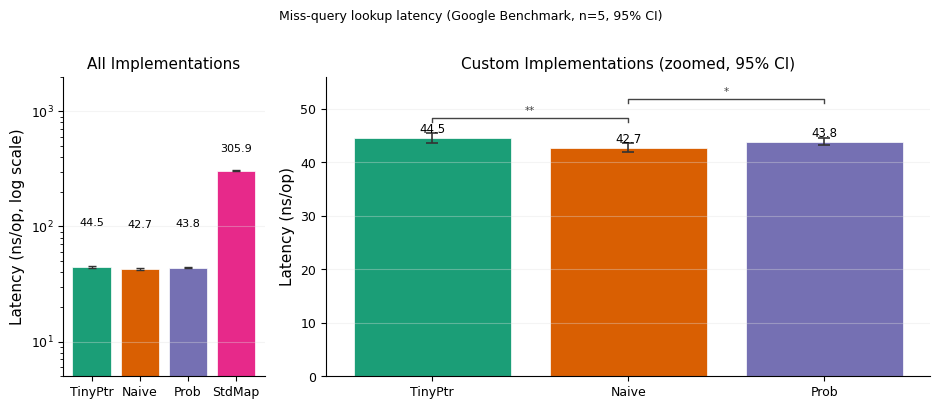
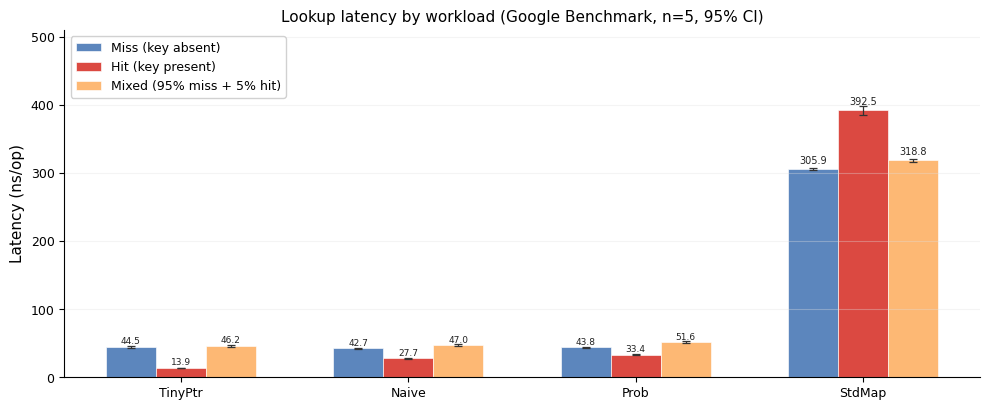
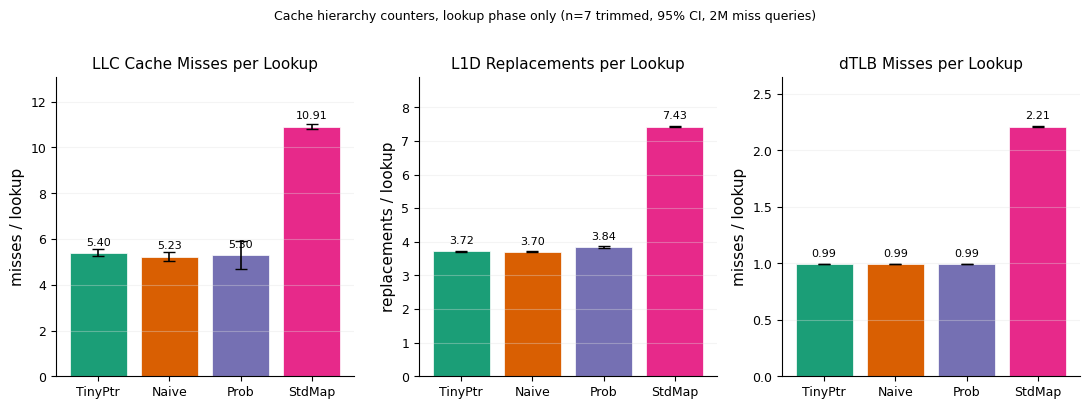
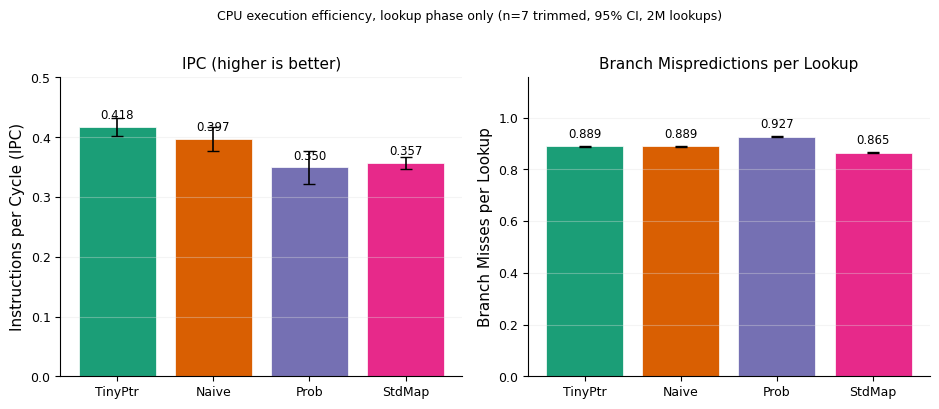
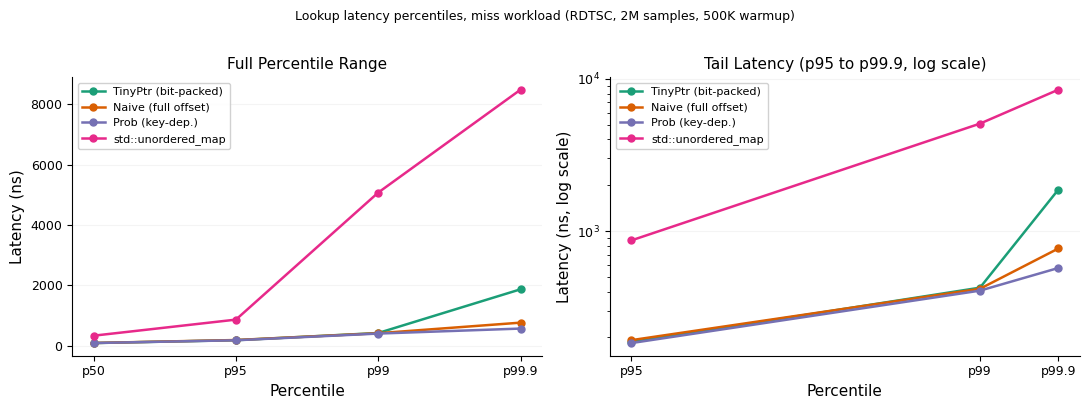
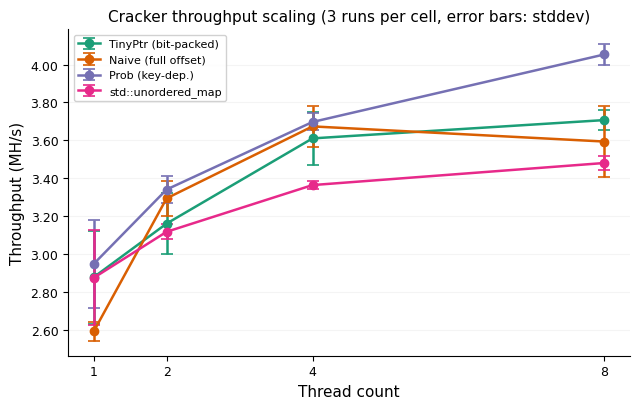
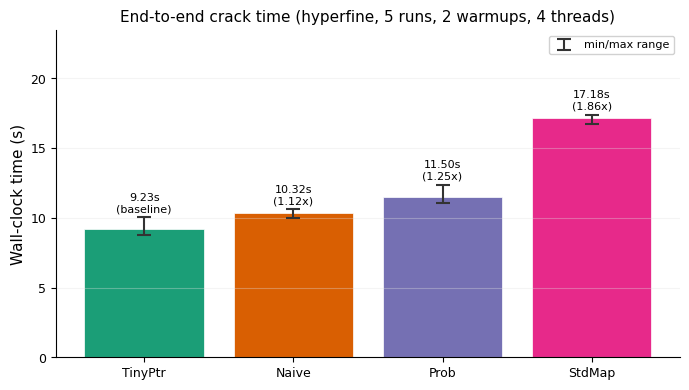
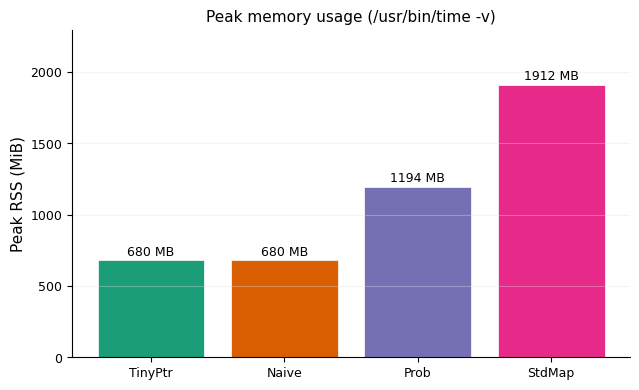

These figures' Python source, in order:
"""
Benchmark analysis and figure generation for the tinymole password cracker.
Run from the project root: uv run python3 src/python/plot_benchmarks.py
"""

import matplotlib
matplotlib.use("Agg")
import matplotlib.pyplot as plt
import matplotlib.ticker as ticker
import matplotlib.patches as mpatches
import numpy as np
import os
import math
from scipy import stats

OUT_DIR = "results/figures"
os.makedirs(OUT_DIR, exist_ok=True)

# Remove stale figures from previous numbering scheme
for stale in ["fig2_cache_behavior", "fig3_thread_scaling", "fig4_walltime", "fig5_memory"]:
    for ext in [".pdf", ".png"]:
        p = os.path.join(OUT_DIR, stale + ext)
        if os.path.exists(p):
            os.remove(p)

# ---------------------------------------------------------------------------
# Global style
# ---------------------------------------------------------------------------

plt.rcParams.update({
    "font.family":        "sans-serif",
    "font.sans-serif":    ["Arial", "Helvetica Neue", "DejaVu Sans"],
    "font.size":          10,
    "axes.labelsize":     11,
    "axes.titlesize":     11,
    "axes.spines.top":    False,
    "axes.spines.right":  False,
    "xtick.labelsize":    9,
    "ytick.labelsize":    9,
    "legend.fontsize":    9,
    "legend.framealpha":  0.9,
    "figure.dpi":         150,
    "savefig.dpi":        300,
    "savefig.bbox":       "tight",
    "axes.grid":          True,
    "axes.grid.axis":     "y",
    "grid.alpha":         0.35,
    "grid.linestyle":     "-",
    "grid.color":         "#e0e0e0",
})

# ColorBrewer Dark2 -- perceptually distinct, colorblind-safe
COLORS = {
    "tinyptr": "#1b9e77",
    "naive":   "#d95f02",
    "prob":    "#7570b3",
    "stdmap":  "#e7298a",
}
IMPLS       = ["tinyptr", "naive", "prob", "stdmap"]
AXIS_LABELS = ["TinyPtr", "Naive", "Prob", "StdMap"]
LEG_LABELS  = ["TinyPtr (bit-packed)", "Naive (full offset)",
               "Prob (key-dep.)", "std::unordered_map"]

N_QUERIES = 2_000_000
x         = np.arange(len(IMPLS))
colors    = [COLORS[i] for i in IMPLS]

# ---------------------------------------------------------------------------
# Raw data
# ---------------------------------------------------------------------------

# Google Benchmark: 5 repetitions, full RockYou 14,344,391 entries
gbench = {
    "miss": {
        "tinyptr": {"mean": 44.515, "median": 44.389, "stddev": 0.750, "cv": 1.685},
        "naive":   {"mean": 42.740, "median": 43.035, "stddev": 0.734, "cv": 1.718},
        "prob":    {"mean": 43.847, "median": 43.766, "stddev": 0.488, "cv": 1.112},
        "stdmap":  {"mean": 305.859, "median": 306.209, "stddev": 1.639, "cv": 0.536},
    },
    "hit": {
        "tinyptr": {"mean": 13.939, "median": 13.905, "stddev": 0.173, "cv": 1.239},
        "naive":   {"mean": 27.738, "median": 27.752, "stddev": 0.255, "cv": 0.920},
        "prob":    {"mean": 33.366, "median": 33.538, "stddev": 0.534, "cv": 1.600},
        "stdmap":  {"mean": 392.488, "median": 390.634, "stddev": 5.181, "cv": 1.320},
    },
    "mixed": {
        "tinyptr": {"mean": 46.245, "median": 46.751, "stddev": 0.985, "cv": 2.130},
        "naive":   {"mean": 47.001, "median": 46.653, "stddev": 1.229, "cv": 2.616},
        "prob":    {"mean": 51.592, "median": 51.160, "stddev": 1.509, "cv": 2.926},
        "stdmap":  {"mean": 318.830, "median": 318.870, "stddev": 1.804, "cv": 0.566},
    },
}

# perf_event_open counters: 7 runs of 2M miss queries each. Counters are
# scoped to the lookup loop only (load and query-generation excluded) via
# PERF_EVENT_IOC_ENABLE/DISABLE around the loop.
# trimmed mean: per metric, drop highest and lowest, compute mean+CI on remaining 5
perf_raw = {
    "tinyptr": {
        "cache_misses":    [11_010_673, 10_462_127, 11_060_043, 10_715_662, 11_126_650, 10_715_225, 9_779_956],
        "cache_refs":      [12_711_781, 12_131_061, 12_693_127, 12_382_768, 12_796_517, 12_328_228, 11_148_309],
        "instructions":    [128_077_897, 128_077_902, 128_077_907, 128_077_904, 128_077_898, 128_077_903, 128_077_930],
        "cycles":          [295_651_873, 316_751_176, 301_832_223, 304_958_397, 295_231_709, 314_661_636, 382_677_963],
        "branch_misses":   [1_772_356, 1_775_519, 1_780_805, 1_780_798, 1_778_001, 1_777_234, 1_778_569],
        "dtlb_misses":     [1_981_724, 1_981_754, 1_981_496, 1_981_514, 1_981_322, 1_981_938, 1_984_113],
        "l1d_replacement": [7_457_975, 7_426_696, 7_425_925, 7_414_429, 7_469_792, 7_428_100, 7_358_659],
    },
    "naive": {
        "cache_misses":    [10_203_535, 10_862_885, 10_066_692, 10_817_463, 8_702_576, 10_624_588, 10_622_189],
        "cache_refs":      [11_774_155, 12_315_326, 11_483_150, 12_489_548, 9_887_587, 12_197_855, 12_138_985],
        "instructions":    [128_077_905, 128_077_922, 128_077_914, 128_077_901, 128_077_958, 128_077_904, 128_077_923],
        "cycles":          [322_851_924, 313_573_417, 346_970_689, 293_895_294, 397_314_799, 314_382_975, 316_763_595],
        "branch_misses":   [1_780_621, 1_777_811, 1_780_644, 1_773_571, 1_779_508, 1_775_863, 1_774_790],
        "dtlb_misses":     [1_982_220, 1_981_854, 1_982_403, 1_981_061, 1_984_628, 1_981_963, 1_981_993],
        "l1d_replacement": [7_404_595, 7_420_091, 7_365_815, 7_423_714, 7_317_337, 7_415_618, 7_405_281],
    },
    "prob": {
        "cache_misses":    [11_471_618, 11_201_326, 6_994_976, 10_534_960, 11_144_849, 8_959_659, 11_206_264],
        "cache_refs":      [12_985_175, 12_816_190, 8_035_767, 11_966_487, 12_612_350, 10_287_676, 12_691_380],
        "instructions":    [116_978_665, 116_978_640, 116_978_710, 116_978_663, 116_978_648, 116_978_681, 116_978_643],
        "cycles":          [314_659_962, 311_912_051, 467_412_074, 341_752_809, 326_586_941, 371_459_482, 323_099_115],
        "branch_misses":   [1_851_180, 1_852_369, 1_864_000, 1_851_822, 1_856_939, 1_853_761, 1_851_945],
        "dtlb_misses":     [1_984_903, 1_984_110, 1_988_655, 1_985_128, 1_985_163, 1_984_694, 1_984_796],
        "l1d_replacement": [7_727_901, 7_721_656, 7_496_937, 7_678_706, 7_714_346, 7_596_739, 7_711_699],
    },
    "stdmap": {
        "cache_misses":    [22_150_892, 21_914_117, 22_044_915, 21_699_712, 21_805_353, 21_652_876, 21_427_958],
        "cache_refs":      [24_458_845, 24_069_234, 24_357_922, 23_872_906, 24_065_187, 23_834_893, 23_660_305],
        "instructions":    [674_537_840, 674_537_845, 674_537_834, 674_537_852, 674_537_843, 674_537_853, 674_537_851],
        "cycles":          [1_807_894_325, 1_891_678_907, 1_829_126_265, 1_944_971_691, 1_879_867_588, 1_900_757_086, 1_970_466_282],
        "branch_misses":   [1_735_374, 1_731_133, 1_732_133, 1_728_025, 1_728_081, 1_727_034, 1_723_812],
        "dtlb_misses":     [4_415_815, 4_420_125, 4_417_682, 4_420_563, 4_418_018, 4_421_823, 4_409_544],
        "l1d_replacement": [14_803_583, 14_838_418, 14_796_308, 14_865_328, 14_876_987, 14_869_953, 14_881_914],
    },
}

perf = {}
for impl, d in perf_raw.items():
    n   = len(d["cache_misses"])
    avg = {k: np.mean(v) for k, v in d.items()}

    def _perf_ci(vals):
        a = np.array(sorted(vals), dtype=float)[1:-1]  # drop min and max
        nt = len(a)
        m = float(a.mean())
        s = float(a.std(ddof=1))
        t_crit = float(stats.t.ppf(0.975, df=nt - 1))
        return m, t_crit * s / np.sqrt(nt)

    ipc_per_run = [d["instructions"][i] / d["cycles"][i] for i in range(n)]
    m_miss,  ci_miss  = _perf_ci([v / N_QUERIES for v in d["cache_misses"]])
    m_l1d,   ci_l1d   = _perf_ci([v / N_QUERIES for v in d["l1d_replacement"]])
    m_dtlb,  ci_dtlb  = _perf_ci([v / N_QUERIES for v in d["dtlb_misses"]])
    m_bmiss, ci_bmiss = _perf_ci([v / N_QUERIES for v in d["branch_misses"]])
    m_ipc,   ci_ipc   = _perf_ci(ipc_per_run)

    perf[impl] = {
        "misses_per_lookup":         m_miss,  "misses_per_lookup_ci":         ci_miss,
        "l1d_per_lookup":            m_l1d,   "l1d_per_lookup_ci":            ci_l1d,
        "dtlb_per_lookup":           m_dtlb,  "dtlb_per_lookup_ci":           ci_dtlb,
        "branch_miss_per_lookup":    m_bmiss, "branch_miss_per_lookup_ci":    ci_bmiss,
        "ipc":                       m_ipc,   "ipc_ci":                       ci_ipc,
        "miss_rate_pct": 100.0 * avg["cache_misses"] / avg["cache_refs"],
    }

# RDTSC percentile latency: 2M samples, 500K warmup, miss workload
latency = {
    "tinyptr": {"mean": 116.321, "stddev": 131.757, "p50":  91.513,
                "p95": 186.334, "p99": 424.488, "p999": 1873.259, "max": 15793.154},
    "naive":   {"mean": 114.667, "stddev": 122.385, "p50":  93.718,
                "p95": 191.846, "p99": 417.321, "p999":  767.937, "max": 40734.849},
    "prob":    {"mean": 111.635, "stddev":  82.141, "p50":  92.064,
                "p95": 183.577, "p99": 405.744, "p999":  571.680, "max": 18117.914},
    "stdmap":  {"mean": 425.866, "stddev": 735.963, "p50": 335.731,
                "p95": 868.271, "p99": 5079.521, "p999": 8490.309, "max": 45883.281},
}

# bench_cracker: 3 runs per impl/thread count, mid-list target (entry ~7M)
cracker = {
    "tinyptr": {1: [3.06, 3.04, 2.53], 2: [3.21, 3.33, 2.94],
                4: [3.61, 3.78, 3.44], 8: [3.67, 3.67, 3.78]},
    "naive":   {1: [2.62, 2.63, 2.52], 2: [3.17, 3.39, 3.32],
                4: [3.52, 3.77, 3.73], 8: [3.69, 3.76, 3.33]},
    "prob":    {1: [3.04, 2.63, 3.17], 2: [3.34, 3.25, 3.43],
                4: [3.75, 3.70, 3.64], 8: [4.13, 4.02, 4.01]},
    "stdmap":  {1: [2.52, 3.07, 3.03], 2: [3.15, 3.14, 3.06],
                4: [3.39, 3.36, 3.34], 8: [3.46, 3.53, 3.45]},
}

# Hyperfine: 5 runs, 2 warmups, 4 threads, mid-list target
hyperfine = {
    "tinyptr": {"mean":  9.226, "stddev": 0.518, "min":  8.771, "max": 10.021},
    "naive":   {"mean": 10.317, "stddev": 0.266, "min":  9.983, "max": 10.596},
    "prob":    {"mean": 11.501, "stddev": 0.521, "min": 11.038, "max": 12.355},
    "stdmap":  {"mean": 17.177, "stddev": 0.272, "min": 16.715, "max": 17.375},
}

# Peak RSS from /usr/bin/time -v, 14,344,391 entries loaded
rss_kb = {
    "tinyptr": 695_868,
    "naive":   695_948,
    "prob":    1_222_456,
    "stdmap":  1_958_288,
}

# ---------------------------------------------------------------------------
# Statistical helpers
# ---------------------------------------------------------------------------

def welch_t_test(a_mean, a_std, a_n, b_mean, b_std, b_n):
    se = math.sqrt(a_std**2 / a_n + b_std**2 / b_n)
    if se == 0:
        return 0.0, 1.0
    t   = (a_mean - b_mean) / se
    num = (a_std**2 / a_n + b_std**2 / b_n) ** 2
    den = (a_std**2 / a_n)**2 / (a_n - 1) + (b_std**2 / b_n)**2 / (b_n - 1)
    df  = num / den if den > 0 else 1
    p   = 2 * stats.t.sf(abs(t), df)
    return t, p

def cohens_d(a_mean, a_std, b_mean, b_std):
    pooled = math.sqrt((a_std**2 + b_std**2) / 2)
    return abs(a_mean - b_mean) / pooled if pooled > 0 else 0.0

def ci_95(mean, std, n):
    t_crit = stats.t.ppf(0.975, df=n - 1)
    margin = t_crit * std / math.sqrt(n)
    return mean - margin, mean + margin

def sig_label(p):
    if p < 0.001: return "***"
    if p < 0.01:  return "**"
    if p < 0.05:  return "*"
    return "ns"

def add_sig_bracket(ax, x1, x2, y_top, p, label_offset=0.5):
    label = sig_label(p)
    h = y_top * 0.018
    ax.plot([x1, x1, x2, x2], [y_top, y_top + h, y_top + h, y_top],
            lw=1.0, color="#444444", clip_on=False)
    ax.text((x1 + x2) / 2, y_top + h + label_offset,
            label, ha="center", va="bottom", fontsize=7.5, color="#444444")

def save(fig, name):
    fig.savefig(f"{OUT_DIR}/{name}.pdf")
    fig.savefig(f"{OUT_DIR}/{name}.png")
    plt.close(fig)

# ---------------------------------------------------------------------------
# Figure 1: Miss lookup latency -- log panel + linear zoom
# ---------------------------------------------------------------------------

fig, (ax_log, ax_zoom) = plt.subplots(1, 2, figsize=(9.5, 4.0),
                                       gridspec_kw={"width_ratios": [1, 3]})

means_miss = [gbench["miss"][i]["mean"]   for i in IMPLS]
stds_miss  = [gbench["miss"][i]["stddev"] for i in IMPLS]
ci_lo = [m - ci_95(m, s, 5)[0] for m, s in zip(means_miss, stds_miss)]
ci_hi = [ci_95(m, s, 5)[1] - m for m, s in zip(means_miss, stds_miss)]

# Log-scale panel: all 4 implementations
bars = ax_log.bar(x, means_miss, color=colors, edgecolor="white", linewidth=0.5)
ax_log.errorbar(x, means_miss, yerr=[ci_lo, ci_hi], fmt="none",
                capsize=3, ecolor="#333333", elinewidth=1.0, capthick=1.0)
ax_log.set_yscale("log")
ax_log.set_ylim(5, 2000)
ax_log.set_ylabel("Latency (ns/op, log scale)")
ax_log.set_xticks(x)
ax_log.set_xticklabels(AXIS_LABELS, fontsize=9)
ax_log.set_title("All Implementations")
for bar, m in zip(bars, means_miss):
    y_label = m * 2.2 if m < 100 else m * 1.4
    ax_log.text(bar.get_x() + bar.get_width() / 2, y_label,
                f"{m:.1f}", ha="center", va="bottom", fontsize=8)

# Linear zoom panel: custom implementations only (exclude stdmap)
zoom_impls = ["tinyptr", "naive", "prob"]
zoom_x     = np.arange(len(zoom_impls))
zm  = [gbench["miss"][i]["mean"]   for i in zoom_impls]
zs  = [gbench["miss"][i]["stddev"] for i in zoom_impls]
zci_lo = [m - ci_95(m, s, 5)[0] for m, s in zip(zm, zs)]
zci_hi = [ci_95(m, s, 5)[1] - m for m, s in zip(zm, zs)]
zc  = [COLORS[i] for i in zoom_impls]
z_labels = [AXIS_LABELS[IMPLS.index(i)] for i in zoom_impls]

bars2 = ax_zoom.bar(zoom_x, zm, color=zc, edgecolor="white", linewidth=0.5)
ax_zoom.errorbar(zoom_x, zm, yerr=[zci_lo, zci_hi], fmt="none",
                 capsize=4, ecolor="#333333", elinewidth=1.2, capthick=1.2)
ax_zoom.set_ylabel("Latency (ns/op)")
ax_zoom.set_xticks(zoom_x)
ax_zoom.set_xticklabels(z_labels, fontsize=9)
ax_zoom.set_title("Custom Implementations (zoomed, 95% CI)")
ax_zoom.set_ylim(0, 56)
for bar, m in zip(bars2, zm):
    ax_zoom.text(bar.get_x() + bar.get_width() / 2, m + 0.4,
                 f"{m:.1f}", ha="center", va="bottom", fontsize=8.5)

# Significance brackets: only show significant pairs; omit ns (TinyPtr vs Prob)
_, p_tp_na = welch_t_test(zm[0], zs[0], 5, zm[1], zs[1], 5)
_, p_na_pr = welch_t_test(zm[1], zs[1], 5, zm[2], zs[2], 5)
add_sig_bracket(ax_zoom, 0, 1, 47.5, p_tp_na, label_offset=0.3)
add_sig_bracket(ax_zoom, 1, 2, 51.0, p_na_pr, label_offset=0.3)

fig.suptitle(
    "Miss-query lookup latency (Google Benchmark, n=5, 95% CI)",
    fontsize=9, y=1.01)
plt.tight_layout()
save(fig, "fig1_lookup_latency")

# ---------------------------------------------------------------------------
# Figure 2: Workload comparison (miss / hit / mixed)
# ---------------------------------------------------------------------------

WORKLOAD_COLORS  = {"miss": "#4575b4", "hit": "#d73027", "mixed": "#fdae61"}
workload_keys    = ["miss", "hit", "mixed"]
workload_display = ["Miss (key absent)", "Hit (key present)", "Mixed (95% miss + 5% hit)"]

fig, ax = plt.subplots(figsize=(10, 4.2))
bar_w   = 0.22
offsets = np.array([-1, 0, 1]) * bar_w

for wi, (wk, wl) in enumerate(zip(workload_keys, workload_display)):
    means = [gbench[wk][i]["mean"]   for i in IMPLS]
    stds  = [gbench[wk][i]["stddev"] for i in IMPLS]
    ci_lo = [m - ci_95(m, s, 5)[0] for m, s in zip(means, stds)]
    ci_hi = [ci_95(m, s, 5)[1] - m for m, s in zip(means, stds)]
    xs    = x + offsets[wi]
    ax.bar(xs, means, bar_w, color=WORKLOAD_COLORS[wk],
           edgecolor="white", linewidth=0.5, label=wl, alpha=0.88)
    ax.errorbar(xs, means, yerr=[ci_lo, ci_hi], fmt="none",
                capsize=3, ecolor="#333333", elinewidth=0.9, capthick=0.9)

ax.set_ylabel("Latency (ns/op)")
ax.set_xticks(x)
ax.set_xticklabels(AXIS_LABELS, fontsize=9)
ax.set_title("Lookup latency by workload (Google Benchmark, n=5, 95% CI)")
ax.legend(loc="upper left", framealpha=0.9)
y_max = max(gbench["hit"]["stdmap"]["mean"], gbench["miss"]["stdmap"]["mean"])
ax.set_ylim(0, y_max * 1.3)
stdmap_label_offset = max(gbench[wk]["stdmap"]["mean"] for wk in workload_keys) * 0.012
for wi, wk in enumerate(workload_keys):
    for ii, impl in enumerate(IMPLS):
        m      = gbench[wk][impl]["mean"]
        loff   = stdmap_label_offset if impl == "stdmap" else 1.2
        lsize  = 7.0 if impl == "stdmap" else 6.5
        ax.text(ii + offsets[wi], m + loff, f"{m:.1f}",
                ha="center", va="bottom", fontsize=lsize, color="#222222")

plt.tight_layout()
save(fig, "fig2_workload_comparison")

# ---------------------------------------------------------------------------
# Figure 3: Cache hierarchy counters (3 subplots)
# ---------------------------------------------------------------------------

fig, axes = plt.subplots(1, 3, figsize=(11, 4))
metrics = [
    ("misses_per_lookup",   "LLC Cache Misses per Lookup", "misses / lookup"),
    ("l1d_per_lookup",      "L1D Replacements per Lookup", "replacements / lookup"),
    ("dtlb_per_lookup",     "dTLB Misses per Lookup",      "misses / lookup"),
]

for ax, (key, title, ylabel) in zip(axes, metrics):
    vals = [perf[i][key]           for i in IMPLS]
    errs = [perf[i][key + "_ci"]   for i in IMPLS]
    bars = ax.bar(x, vals, yerr=errs, color=colors, edgecolor="white", linewidth=0.5,
                  capsize=4, error_kw={"elinewidth": 1.2, "ecolor": "black"})
    ax.set_title(title)
    ax.set_ylabel(ylabel)
    ax.set_xticks(x)
    ax.set_xticklabels(AXIS_LABELS, fontsize=9)
    for bar, v in zip(bars, vals):
        ax.text(bar.get_x() + bar.get_width() / 2,
                bar.get_height() + max(vals) * 0.022,
                f"{v:.2f}", ha="center", va="bottom", fontsize=8)
    ax.set_ylim(0, max(vals) * 1.2)

fig.suptitle(
    "Cache hierarchy counters, lookup phase only (n=7 trimmed, 95% CI, 2M miss queries)",
    fontsize=9, y=1.01)
plt.tight_layout()
save(fig, "fig3_cache_counters")

# ---------------------------------------------------------------------------
# Figure 4: IPC and branch mispredictions
# ---------------------------------------------------------------------------

fig, (ax1, ax2) = plt.subplots(1, 2, figsize=(9.5, 4))

ipc_vals   = [perf[i]["ipc"]                    for i in IMPLS]
bmiss_vals = [perf[i]["branch_miss_per_lookup"]  for i in IMPLS]

ipc_ci    = [perf[i]["ipc_ci"]                   for i in IMPLS]
bmiss_ci  = [perf[i]["branch_miss_per_lookup_ci"] for i in IMPLS]

b1 = ax1.bar(x, ipc_vals, yerr=ipc_ci, color=colors, edgecolor="white", linewidth=0.5,
             capsize=4, error_kw={"elinewidth": 1.2, "ecolor": "black"})
ax1.set_ylabel("Instructions per Cycle (IPC)")
ax1.set_xticks(x)
ax1.set_xticklabels(AXIS_LABELS, fontsize=9)
ax1.set_title("IPC (higher is better)")
ax1.set_ylim(0, max(ipc_vals) * 1.2)
for bar, v in zip(b1, ipc_vals):
    ax1.text(bar.get_x() + bar.get_width() / 2, v + max(ipc_vals) * 0.02,
             f"{v:.3f}", ha="center", va="bottom", fontsize=8.5)

b2 = ax2.bar(x, bmiss_vals, yerr=bmiss_ci, color=colors, edgecolor="white", linewidth=0.5,
             capsize=4, error_kw={"elinewidth": 1.2, "ecolor": "black"})
ax2.set_ylabel("Branch Misses per Lookup")
ax2.set_xticks(x)
ax2.set_xticklabels(AXIS_LABELS, fontsize=9)
ax2.set_title("Branch Mispredictions per Lookup")
ax2.set_ylim(0, max(bmiss_vals) * 1.25)
for bar, v in zip(b2, bmiss_vals):
    ax2.text(bar.get_x() + bar.get_width() / 2, v + max(bmiss_vals) * 0.025,
             f"{v:.3f}", ha="center", va="bottom", fontsize=8.5)

fig.suptitle("CPU execution efficiency, lookup phase only (n=7 trimmed, 95% CI, 2M lookups)",
             fontsize=9, y=1.01)
plt.tight_layout()
save(fig, "fig4_ipc_branch")

# ---------------------------------------------------------------------------
# Figure 5: Percentile latency -- full range + tail log scale
# ---------------------------------------------------------------------------

fig, (ax_full, ax_tail) = plt.subplots(1, 2, figsize=(11, 4))

pct_x    = [0, 1, 2, 3]
pct_label = ["p50", "p95", "p99", "p99.9"]

for impl, label in zip(IMPLS, LEG_LABELS):
    d  = latency[impl]
    ys = [d["p50"], d["p95"], d["p99"], d["p999"]]
    ax_full.plot(pct_x, ys, marker="o", label=label,
                 color=COLORS[impl], linewidth=1.8, markersize=5)

ax_full.set_xlabel("Percentile")
ax_full.set_ylabel("Latency (ns)")
ax_full.set_title("Full Percentile Range")
ax_full.legend(fontsize=8, loc="upper left")
ax_full.set_xticks(pct_x)
ax_full.set_xticklabels(pct_label)

for impl, label in zip(IMPLS, LEG_LABELS):
    d  = latency[impl]
    ys = [d["p95"], d["p99"], d["p999"]]
    ax_tail.plot([95, 99, 99.9], ys, marker="o", label=label,
                 color=COLORS[impl], linewidth=1.8, markersize=5)

ax_tail.set_xlabel("Percentile")
ax_tail.set_ylabel("Latency (ns, log scale)")
ax_tail.set_yscale("log")
ax_tail.set_title("Tail Latency (p95 to p99.9, log scale)")
ax_tail.legend(fontsize=8, loc="upper left")
ax_tail.set_xticks([95, 99, 99.9])
ax_tail.set_xticklabels(["p95", "p99", "p99.9"], fontweight="normal")

fig.suptitle(
    "Lookup latency percentiles, miss workload (RDTSC, 2M samples, 500K warmup)",
    fontsize=9, y=1.01)
plt.tight_layout()
save(fig, "fig5_latency_percentiles")

# ---------------------------------------------------------------------------
# Figure 6: Thread scaling MH/s with error bars
# ---------------------------------------------------------------------------

fig, ax = plt.subplots(figsize=(6.5, 4.2))
threads = [1, 2, 4, 8]

for impl, label in zip(IMPLS, LEG_LABELS):
    mhs_mean = [np.mean(cracker[impl][t]) for t in threads]
    mhs_std  = [np.std(cracker[impl][t])  for t in threads]
    ax.errorbar(threads, mhs_mean, yerr=mhs_std, marker="o", label=label,
                color=COLORS[impl], linewidth=1.8, markersize=6,
                capsize=4, capthick=1.2)

ax.set_xlabel("Thread count")
ax.set_ylabel("Throughput (MH/s)")
ax.set_title("Cracker throughput scaling (3 runs per cell, error bars: stddev)")
ax.set_xticks(threads)
ax.legend(loc="upper left", ncol=1, fontsize=8)
ax.yaxis.set_major_formatter(ticker.FormatStrFormatter("%.2f"))

plt.tight_layout()
save(fig, "fig6_thread_scaling")

# ---------------------------------------------------------------------------
# Figure 7: End-to-end wall time (hyperfine), min/mean/max
# ---------------------------------------------------------------------------

fig, ax = plt.subplots(figsize=(7, 4))
hf_means = [hyperfine[i]["mean"]   for i in IMPLS]
hf_stds  = [hyperfine[i]["stddev"] for i in IMPLS]
hf_mins  = [hyperfine[i]["min"]    for i in IMPLS]
hf_maxs  = [hyperfine[i]["max"]    for i in IMPLS]
err_lo   = [m - mn for m, mn in zip(hf_means, hf_mins)]
err_hi   = [mx - m for m, mx in zip(hf_means, hf_maxs)]

bars = ax.bar(x, hf_means, color=colors, edgecolor="white", linewidth=0.5)
ax.errorbar(x, hf_means, yerr=[err_lo, err_hi], fmt="none",
            capsize=5, ecolor="#333333", elinewidth=1.5, capthick=1.5,
            label="min/max range")
base_time = hf_means[0]
for i, (bar, m, s) in enumerate(zip(bars, hf_means, hf_stds)):
    ratio = m / base_time
    r_str = "baseline" if i == 0 else f"{ratio:.2f}x"
    ax.text(bar.get_x() + bar.get_width() / 2, hf_maxs[i] + 0.25,
            f"{m:.2f}s\n({r_str})", ha="center", va="bottom", fontsize=8)

ax.set_ylabel("Wall-clock time (s)")
ax.set_xticks(x)
ax.set_xticklabels(AXIS_LABELS, fontsize=9)
ax.set_title("End-to-end crack time (hyperfine, 5 runs, 2 warmups, 4 threads)")
ax.set_ylim(0, max(hf_maxs) * 1.35)
ax.legend(fontsize=8)
plt.tight_layout()
save(fig, "fig7_walltime")

# ---------------------------------------------------------------------------
# Figure 8: Peak memory footprint
# ---------------------------------------------------------------------------

fig, ax = plt.subplots(figsize=(6.5, 4))
mem_mb  = [rss_kb[i] / 1024 for i in IMPLS]
bars    = ax.bar(x, mem_mb, color=colors, edgecolor="white", linewidth=0.5)
for bar, v in zip(bars, mem_mb):
    ax.text(bar.get_x() + bar.get_width() / 2, v + 15,
            f"{v:.0f} MB", ha="center", va="bottom", fontsize=9)
ax.set_ylabel("Peak RSS (MiB)")
ax.set_xticks(x)
ax.set_xticklabels(AXIS_LABELS, fontsize=9)
ax.set_title("Peak memory usage (/usr/bin/time -v)")
ax.set_ylim(0, max(mem_mb) * 1.2)
plt.tight_layout()
save(fig, "fig8_memory")

# ---------------------------------------------------------------------------
# Structured results tables
# ---------------------------------------------------------------------------

print("=" * 80)
print("SYSTEM CONFIGURATION")
print("=" * 80)
print("  CPU:       Intel (4 cores, 4 threads), 4.1 GHz max (performance governor)")
print("  L1d:       48 KiB x2    L2: 1280 KiB x2    L3: 6144 KiB (6 MB)")
print("  OS:        Linux 6.19.12 (Fedora 42)")
print("  Compiler:  GCC 15.2.1, -O2 -march=native")
print("  OpenSSL:   3.6.1")
print("  Dataset:   RockYou, 14,344,391 entries, 134 MB")
print()

print("=" * 80)
print("TABLE 1: Lookup Latency (Google Benchmark, n=5, ns/op)")
print("=" * 80)
for wk, wl in [("miss","Miss"), ("hit","Hit"), ("mixed","Mixed 95:5")]:
    print(f"\n  {wl} workload")
    print(f"  {'Impl':<10} {'Mean':>9} {'Stddev':>9} {'Median':>9} {'CV%':>7}  {'95% CI'}")
    print(f"  {'-'*72}")
    for impl in IMPLS:
        d = gbench[wk][impl]
        lo, hi = ci_95(d["mean"], d["stddev"], 5)
        print(f"  {impl:<10} {d['mean']:>9.3f} {d['stddev']:>9.3f} {d['median']:>9.3f} "
              f"{d['cv']:>7.2f}  [{lo:.3f}, {hi:.3f}]")

print()
print("=" * 80)
print("TABLE 2: Welch t-test Pairwise Significance -- Miss Latency (n=5)")
print("=" * 80)
print(f"{'Pair':<22} {'t-stat':>8} {'p-value':>10} {'sig':>5} {'Cohen d':>9}")
print("-" * 60)
pairs = [("tinyptr","naive"), ("tinyptr","prob"), ("tinyptr","stdmap"),
         ("naive","prob"),   ("naive","stdmap"),  ("prob","stdmap")]
for a, b in pairs:
    da, db = gbench["miss"][a], gbench["miss"][b]
    t, p   = welch_t_test(da["mean"], da["stddev"], 5, db["mean"], db["stddev"], 5)
    d_eff  = cohens_d(da["mean"], da["stddev"], db["mean"], db["stddev"])
    print(f"{a+' vs '+b:<22} {t:>8.3f} {p:>10.4f} {sig_label(p):>5} {d_eff:>9.3f}")

print()
print("=" * 80)
print("TABLE 3: RDTSC Percentile Latency (2M samples, overhead-subtracted, ns)")
print("=" * 80)
print(f"{'Impl':<10} {'mean':>9} {'stddev':>9} {'p50':>9} {'p95':>9} {'p99':>9} "
      f"{'p99.9':>9} {'max':>12}")
print("-" * 80)
for impl in IMPLS:
    d = latency[impl]
    print(f"{impl:<10} {d['mean']:>9.3f} {d['stddev']:>9.3f} {d['p50']:>9.3f} "
          f"{d['p95']:>9.3f} {d['p99']:>9.3f} {d['p999']:>9.3f} {d['max']:>12.3f}")

print()
print("=" * 80)
print("TABLE 4: Hardware Counters (perf stat, n=7 trimmed, 2M miss queries)")
print("=" * 80)
print(f"{'Impl':<10} {'Miss/Lkup':>10} {'L1D/Lkup':>10} {'dTLB/Lkup':>11} "
      f"{'IPC':>7} {'MissRate':>10}")
print("-" * 60)
for impl in IMPLS:
    d = perf[impl]
    print(f"{impl:<10} {d['misses_per_lookup']:>10.4f} {d['l1d_per_lookup']:>10.4f} "
          f"{d['dtlb_per_lookup']:>11.4f} {d['ipc']:>7.4f} {d['miss_rate_pct']:>9.2f}%")

print()
print("=" * 80)
print("TABLE 5: Cracker Throughput -- mean MH/s (stddev), 3 runs")
print("=" * 80)
print(f"{'Impl':<10}", end="")
for t in [1, 2, 4, 8]:
    print(f"  {'%d thread' % t:>14}", end="")
print()
print("-" * 74)
for impl in IMPLS:
    print(f"{impl:<10}", end="")
    for t in [1, 2, 4, 8]:
        runs = cracker[impl][t]
        m, s = np.mean(runs), np.std(runs)
        print(f"  {m:.2f}+/-{s:.2f} MH/s", end="")
    print()

print()
print("=" * 80)
print("TABLE 6: End-to-End Wall Time (hyperfine, 5 runs, 2 warmups, 4 threads)")
print("=" * 80)
print(f"{'Impl':<10} {'Mean (s)':>10} {'Stddev':>9} {'Min':>8} {'Max':>8} "
      f"{'vs tinyptr':>12}")
print("-" * 65)
base = hyperfine["tinyptr"]["mean"]
for impl in IMPLS:
    d = hyperfine[impl]
    print(f"{impl:<10} {d['mean']:>10.3f} {d['stddev']:>9.3f} "
          f"{d['min']:>8.3f} {d['max']:>8.3f} {d['mean']/base:>11.2f}x")

print()
print("=" * 80)
print("TABLE 7: Peak Memory Usage (/usr/bin/time -v)")
print("=" * 80)
print(f"{'Impl':<10} {'RSS (kB)':>12} {'RSS (MB)':>10} {'vs tinyptr':>12}")
print("-" * 50)
base_kb = rss_kb["tinyptr"]
for impl in IMPLS:
    kb = rss_kb[impl]
    print(f"{impl:<10} {kb:>12,} {kb/1024:>10.1f} {kb/base_kb:>11.2f}x")

print()
print(f"Figures saved to {OUT_DIR}/")
